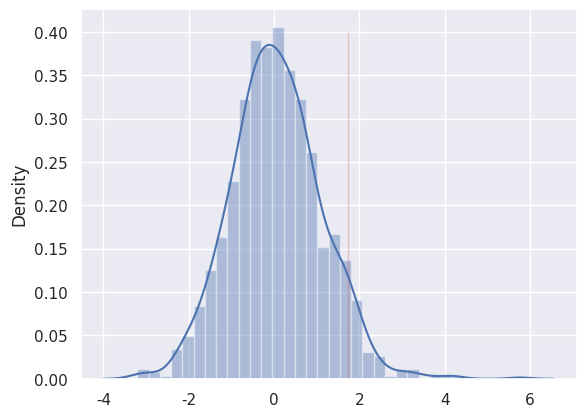

Recreate this plot in Python.
# -*- coding:utf-8 -*-
"""
[redacted]
日期：2023年05月16日
"""
import scipy.stats
import seaborn as sns
import numpy as np
import matplotlib.pyplot as plt
from scipy import optimize,stats

# print(help(scipy.optimize))  # 获取子级函数

'''创建拟合曲线：方程、计算拟合曲线、可视化'''
# # 创建方程=a*e^(-b*x)+c
# def y(x,a,b,c):
#     return a*np.exp(-b*x)+c
# xdata=np.linspace(0,4,50)  # 设置x坐标0~4中50个数据点
# ydata=y(xdata,2.5,1.3,0.5)
# ydata_noise=ydata+0.5*np.random.randn(xdata.size)
# # 生成拟合曲线: curve_fit
# # print(scipy.optimize.curve_fit(y,xdata,ydata_noise))
# params,pcov=optimize.curve_fit(y,xdata,ydata_noise)
# plt.plot(xdata,ydata_noise)
# plt.plot(xdata,y(xdata,*params))  #　*params＝params[0],params[1],params[2]
# plt.show()

'''随机变量与正态分布'''
# # *-创建随机变量：设置size、设置loc期望值、设置scale方差-*
# s1=stats.norm.rvs(loc=0,scale=1,size=10)
# # stats.norm：生成正态连续随机变量  rvs：随机变量样本
# # print(s1)
# sns.set()
# plt.figure(1) # 方法1
# sns.distplot(s1,bins=5)
# # 绘制分布曲线函数(正态)
# def normal(mean,std,color='pink'):
#     x=np.linspace(mean-4*std,mean+4*std,100)
#     p=stats.norm.pdf(x,mean,std)
#     z=plt.plot(x,p,color,linewidth=2)
#     return z
# plt.figure(2)  # 方法2
# sns.histplot(x=s1,stat='density')  # 绘制直方图
# normal(s1.mean(),s1.std())  # 分布图
# plt.show()

# # *-不同取值和方差的表现：均值决定中心位、方差决定高矮-*
# # 改动方差，观察变化
# s1=stats.norm.rvs(loc=0,scale=1,size=1000)
# s2=stats.norm.rvs(loc=0,scale=2,size=1000)
# s3=stats.norm.rvs(loc=0,scale=3,size=1000)
# plt.figure(1)
# for s in [s1,s2,s3]:
#     sns.distplot(s)
# plt.legend(labels=[1,2,3])
# # 改动均值，观察变化
# s1=stats.norm.rvs(loc=0,scale=1,size=1000)
# s2=stats.norm.rvs(loc=1,scale=1,size=1000)
# s3=stats.norm.rvs(loc=2,scale=1,size=1000)
# plt.figure(2)
# for s in [s1,s2,s3]:
#     sns.distplot(s)
# plt.legend(labels=[1,2,3])
# plt.show()

# # *-随机变量的数值特征：期望、方差，样本量越大越准确-*
# for s in [s1,s2,s3]:
#     print(s.mean(),s.std())


'''假设检验'''
# # 分布图：总体vs样本
# # 设置总体样本的概率分布
# mean0=72
# mean1=68
# std1=0.8
# s0=stats.norm.rvs(mean0,1,1000)
# s1=stats.norm.rvs(mean1,std1,100)
# plt.figure(1)
# sns.distplot(s0)
# sns.distplot(s1)
# plt.show()
#
# # 置信区间和拒绝域：a=0.05，概率p越小越能拒绝零假设
# # 置信区间：总体概率为95%
# plt.figure(2)
# sns.distplot(stats.norm.rvs(size=1000))  # 均值为0，方差为1
# sns.distplot(stats.norm.rvs(0,2,size=1000))  # 均值为0，方差为2
# plt.show()

# # 当类别数据>3*方差，基本上就是小概率时间，即：可以拒绝原假设
# # 拒绝域>3*std
# sns.distplot(stats.norm.rvs(size=1000))
# print(stats.norm.cdf(-2))  # 出现的数据小于-2 的概率
# print(stats.norm.ppf(0.025))  # 数据处于前0.025的水平的横坐标位置
# # 简单计算概率p值（z-score）
# mean0=72
# mean1=68
# std1=0.8
# s0=stats.norm.rvs(mean0,1,1000)
# s1=stats.norm.rvs(mean1,std1,100)
# zscore=(mean1-mean0)/std1
# print(zscore)  # 距离期望有多少个方差
# # 拒绝域>3*std  可以拒绝原假设

'''显著性检验'''
# ====单样本检验====
"""
问：样本均值与标准t分布均值是否存在显著性差异
假设：a=0.05
H0：不存在显著性差异
H1：存在显著性差异
"""
# 创建随机变量：t分布、自由度df
sns.set()
s0=stats.norm.rvs(size=1000)  # norm：标准正态分布
s1=stats.t.rvs(20,size=1000)  # t：t分布，自由度20
# # 自由度越高，越接近正态分布，反之越离散
# sns.distplot(s0)
# sns.distplot(s1)
# plt.show()

# 描述统计性：特征值
# 偏度（skewness）：统计数据分布偏斜方向，是统计数据分布非对称程度的数字特征
# 峰度（kurtosis）：概率密度分布曲线在平均值处峰值高低的特征数，如果峰度大于3，峰的形状比较尖
# 方式1：调用统计函数
print(s1.mean(),s1.var(),s1.max(),s1.min())  # 均值，方差，最大值，最小值
# 方式2：调用describe
print(stats.describe(s1))

n,(smin,smax),sm,sv,sk,sr=stats.describe(s1)
m,v,s,k=stats.t.stats(n-1,moments='mvsk')  # 自由度：n-1
print(stats.t.stats(n-1,moments='mvsk'))  # 均值、方差、偏度、峰度

# 计算t值（类别数据）、p值（概率）
"""
单总体t检验统计量为：t=(x~ - μ)/(δx/n^(1/2))
其中，i=1……n, x~ = sum(xi)/n为样本平均数，μ为均值，δx为标准差（=sqrt(方差)），
s=(sum((xi - x~)^2)/n)^(1/2)为样本标准偏差，n为样本数。
该统计量t在零假说：μ=δ0为真的条件下服从自由度为n的分布
"""
# 方式1：自己实现公式
tv=(sm-m)/np.sqrt(sv/n)  # t值
pv=stats.t.sf(np.abs(tv),n-1)*2  # 双边概率需*2
print(tv,pv)
# 方式2：调用ttest
print(stats.ttest_1samp(s1,m))
# t分布图
t,p=stats.ttest_1samp(s1,m)
sns.distplot(s1)
sns.lineplot(x=[t,t],y=[0,0.4],color='red')
plt.show()



